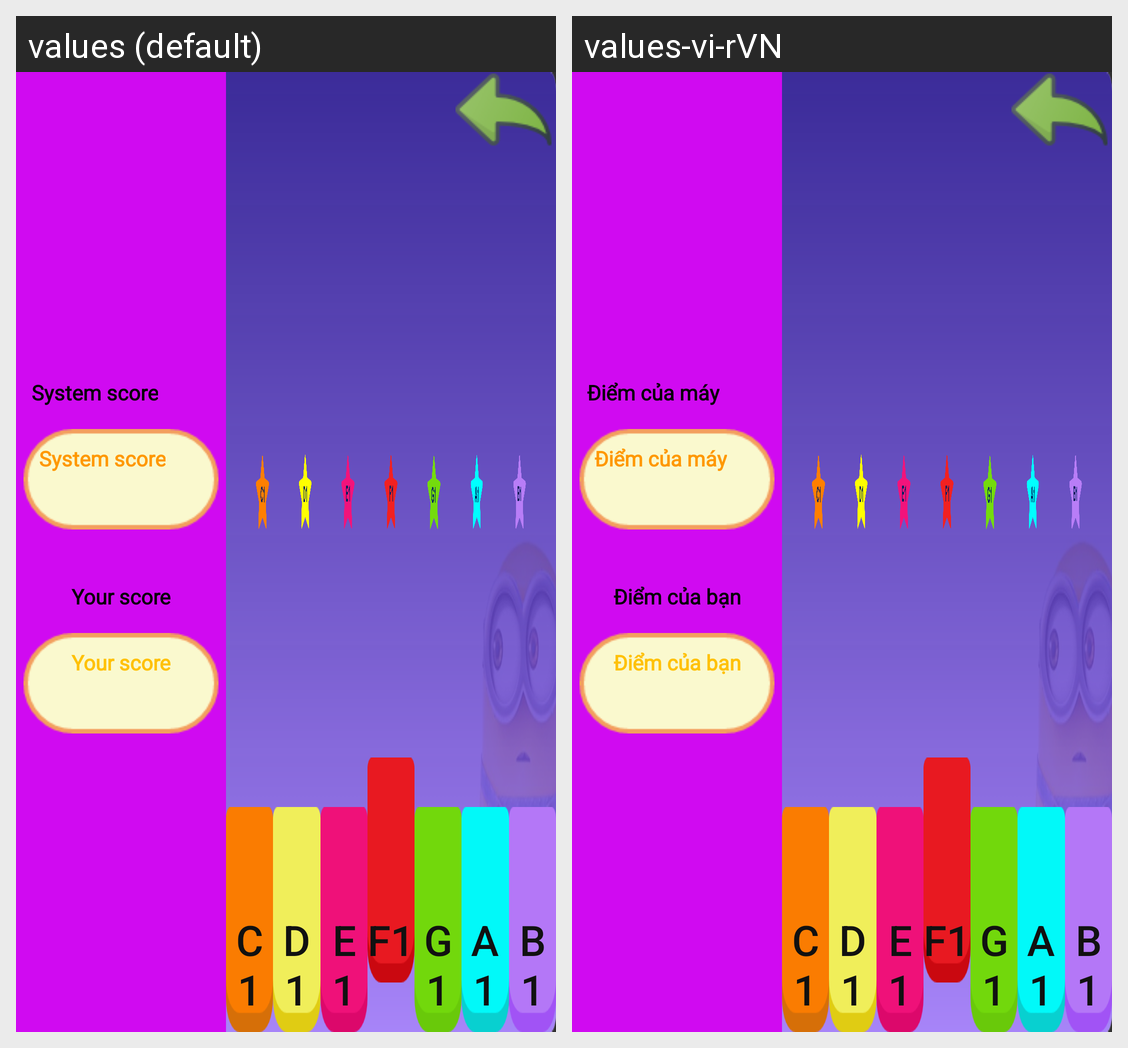

The Android screen above is rendered under two locales of the same app. Produce the string resources it draws, with the default and per-locale values.
Android screen res/layout/activity_competition.xml rendered under 2 locales, left to right: values (default), values-vi-rVN. Device: Nexus 5 (rendered at 1080×1920; each locale shown at half size, 540×960, under a caption strip naming it); theme AppTheme.
Strings drawn on this screen, with the default value and each locale's value (text and hints the layout hard-codes, and strings that could not be matched under every locale, appear in the picture but are not listed):

system_score
  values: System score
  values-vi-rVN: Điểm của máy

your_score
  values: Your score
  values-vi-rVN: Điểm của bạn

c1
  values: C1
  values-vi-rVN: C1  [not translated; the default value is used]

d1
  values: D1
  values-vi-rVN: D1  [not translated; the default value is used]

e1
  values: E1
  values-vi-rVN: E1  [not translated; the default value is used]

f1
  values: F1
  values-vi-rVN: F1  [not translated; the default value is used]

g1
  values: G1
  values-vi-rVN: G1  [not translated; the default value is used]

a1
  values: A1
  values-vi-rVN: A1  [not translated; the default value is used]

b1
  values: B1
  values-vi-rVN: B1  [not translated; the default value is used]
